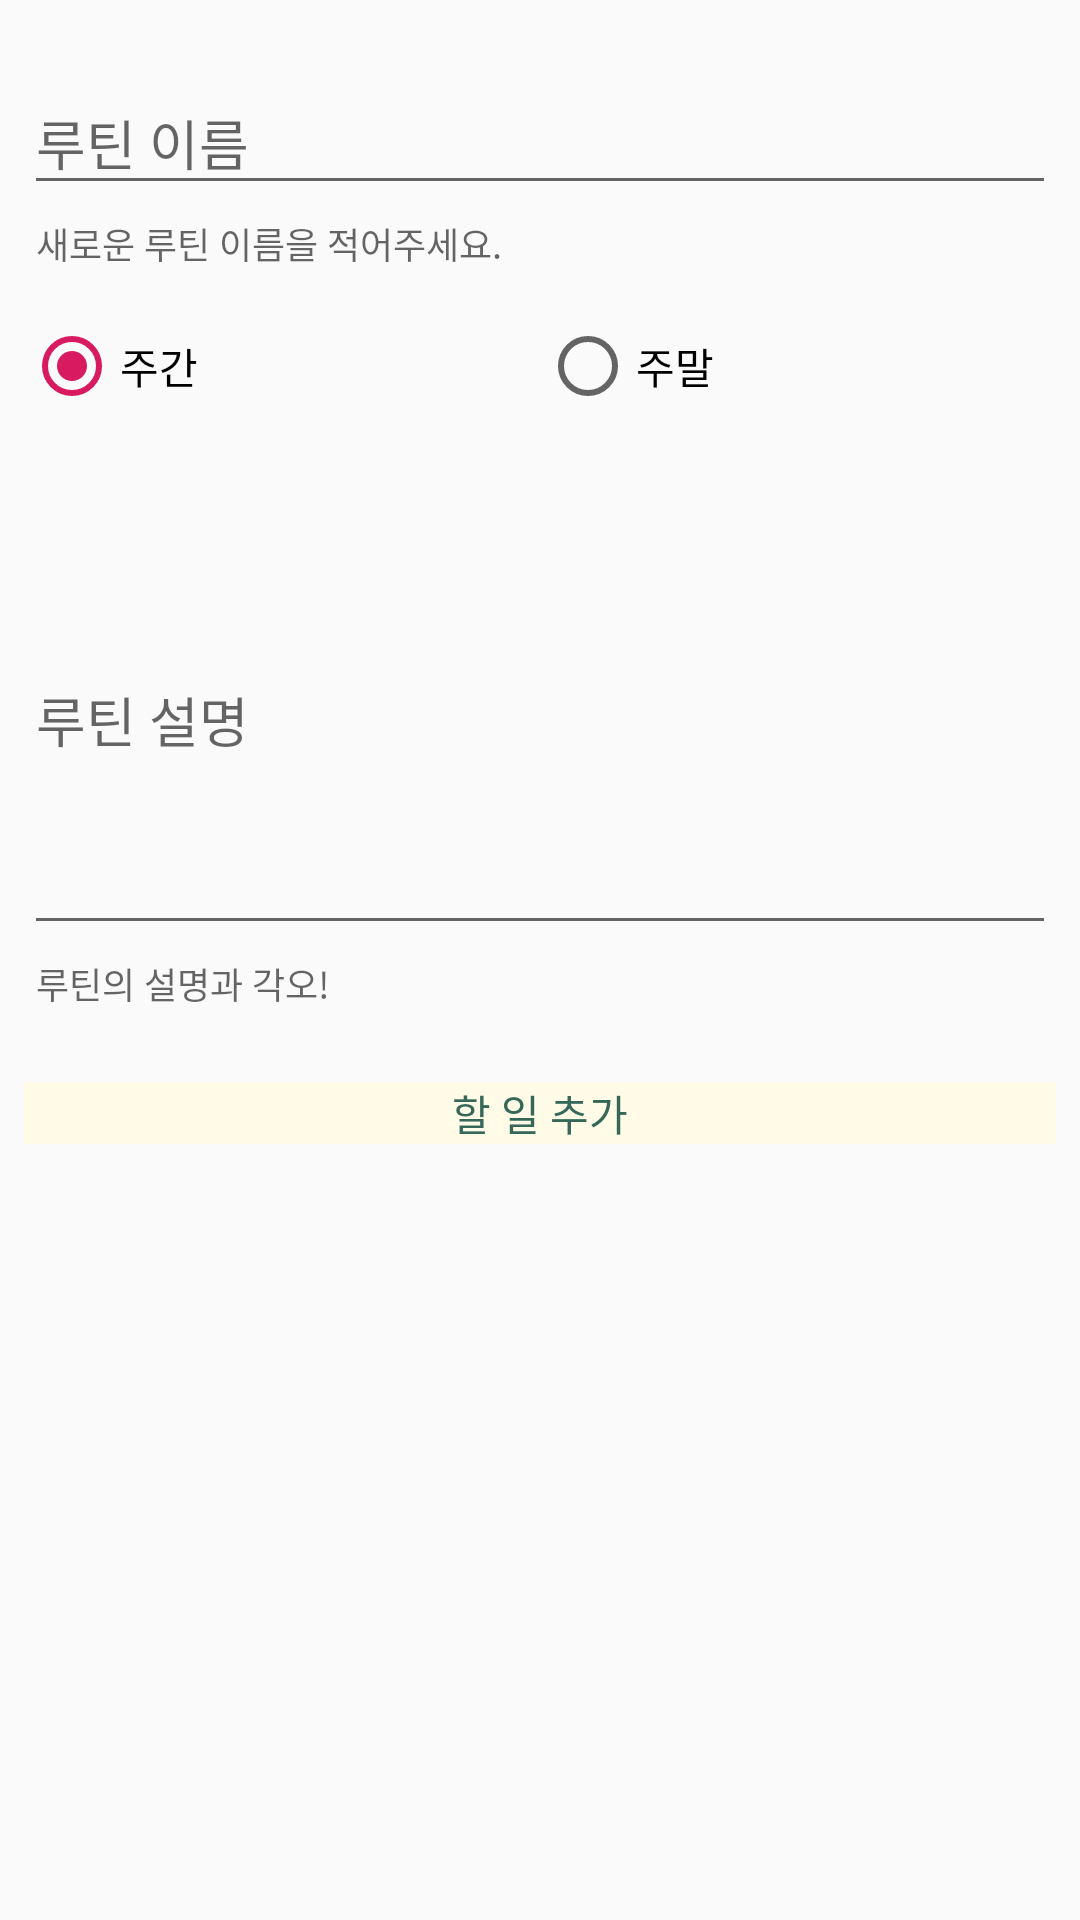

Write the Android layout XML for this screen, with the resource values it uses.
<!-- AndroidManifest.xml: application theme AppTheme -->
<!-- res/layout/add_routine_dialog.xml -->
<?xml version="1.0" encoding="utf-8"?>
<ScrollView
        xmlns:android="http://schemas.android.com/apk/res/android"
        xmlns:tools="http://schemas.android.com/tools"
        xmlns:app="http://schemas.android.com/apk/res-auto"
        android:layout_width="match_parent"
        android:layout_height="match_parent"
        android:orientation="vertical">

        <androidx.constraintlayout.widget.ConstraintLayout
                android:layout_width="match_parent"
                android:layout_height="match_parent">

            <com.google.android.material.textfield.TextInputLayout
                    android:layout_width="0dp"
                    android:layout_height="wrap_content"
                    app:layout_constraintTop_toTopOf="parent"
                    android:layout_marginTop="16dp"
                    android:layout_marginEnd="8dp"
                    app:layout_constraintEnd_toEndOf="parent"
                    app:layout_constraintStart_toStartOf="parent"
                    android:layout_marginStart="8dp"
                    android:hint="루틴 이름"
                    app:helperText="새로운 루틴 이름을 적어주세요."
                    android:id="@+id/new_routine_name">

                <com.google.android.material.textfield.TextInputEditText
                        android:layout_width="match_parent"
                        android:layout_height="wrap_content"
                        android:id="@+id/new_routine_name_edit"/>
            </com.google.android.material.textfield.TextInputLayout>

            <RadioGroup
                    android:layout_width="0dp"
                    android:layout_height="wrap_content"
                    app:layout_constraintEnd_toEndOf="parent"
                    android:layout_marginEnd="8dp"
                    app:layout_constraintStart_toStartOf="parent"
                    android:layout_marginStart="8dp"
                    android:layout_marginTop="16dp"
                    app:layout_constraintTop_toBottomOf="@+id/new_routine_name"
                    android:id="@+id/new_is_week"
                    android:orientation="horizontal"
                    android:checkedButton="@+id/new_is_weekday">

                <RadioButton
                        android:text="주간"
                        android:layout_width="wrap_content"
                        android:layout_height="wrap_content"
                        android:id="@+id/new_is_weekday"
                        android:layout_weight="1"/>

                <RadioButton
                        android:text="주말"
                        android:layout_width="wrap_content"
                        android:layout_height="wrap_content"
                        android:id="@+id/new_is_weekend"
                        android:layout_weight="1"/>
            </RadioGroup>

            <com.google.android.material.textfield.TextInputLayout
                    android:layout_width="0dp"
                    android:layout_height="wrap_content"
                    android:layout_marginEnd="8dp"
                    app:layout_constraintEnd_toEndOf="parent"
                    app:layout_constraintStart_toStartOf="parent"
                    android:layout_marginStart="8dp"
                    android:hint="루틴 설명"
                    app:helperText="루틴의 설명과 각오!"
                    app:layout_constraintHorizontal_bias="0.0"
                    android:id="@+id/new_routine_desc"
                    android:layout_marginTop="16dp"
                    app:layout_constraintTop_toBottomOf="@+id/new_is_week">

                <com.google.android.material.textfield.TextInputEditText
                        android:layout_width="match_parent"
                        android:layout_height="150dp"
                        android:singleLine="false"
                        android:id="@+id/new_routine_desc_edit"/>
            </com.google.android.material.textfield.TextInputLayout>

            <androidx.recyclerview.widget.RecyclerView
                    android:layout_width="match_parent"
                    android:layout_height="match_parent"
                    android:layout_marginTop="16dp"
                    app:layout_constraintTop_toBottomOf="@+id/new_routine_desc"
                    app:layout_constraintStart_toStartOf="parent"
                    app:layout_constraintEnd_toEndOf="parent"
                    android:layout_marginEnd="8dp"
                    android:layout_marginStart="8dp"
                    android:id="@+id/new_todo_list"/>

            <Button
                    android:text="할 일 추가"
                    android:layout_width="0dp"
                    android:layout_height="wrap_content"
                    android:id="@+id/newtodo_add"
                    android:layout_marginTop="8dp"
                    app:layout_constraintTop_toBottomOf="@+id/new_todo_list"
                    app:layout_constraintStart_toStartOf="parent"
                    app:layout_constraintEnd_toEndOf="parent"
                    android:layout_marginStart="8dp"
                    android:layout_marginEnd="8dp"/>
        </androidx.constraintlayout.widget.ConstraintLayout>
</ScrollView>
<!-- resources referenced by this layout -->
<resources>
  <style name="AppTheme" parent="Theme.AppCompat.Light.NoActionBar">
          
          <item name="colorPrimary">@color/colorPrimary</item>
          <item name="colorPrimaryDark">@color/colorPrimaryDark</item>
          <item name="colorAccent">@color/colorAccent</item>ßß
  
          <item name="buttonStyle">@style/ButtonStyle</item>
          
      </style>
  <color name="colorPrimary">#008577</color>
  <color name="colorPrimaryDark">#00574B</color>
  <color name="colorAccent">#D81B60</color>
  <style name="ButtonStyle">
          <item name="android:background">@drawable/button_primary_basil_orange</item>
          <item name="android:textColor">@color/primaryBasilGreen800</item>
          <item name="android:gravity">center</item>
          <item name="android:textAlignment">gravity</item>
      </style>
  <!-- drawable button_primary_basil_orange (drawable) -->
  <?xml version="1.0" encoding="utf-8"?>
  <shape xmlns:android="http://schemas.android.com/apk/res/android">
      <solid android:color="@color/secondaryBasilOrange50"/>
  </shape>
  <color name="primaryBasilGreen800">#356859</color>
  <color name="secondaryBasilOrange50">#FFFBE6</color>
</resources>
